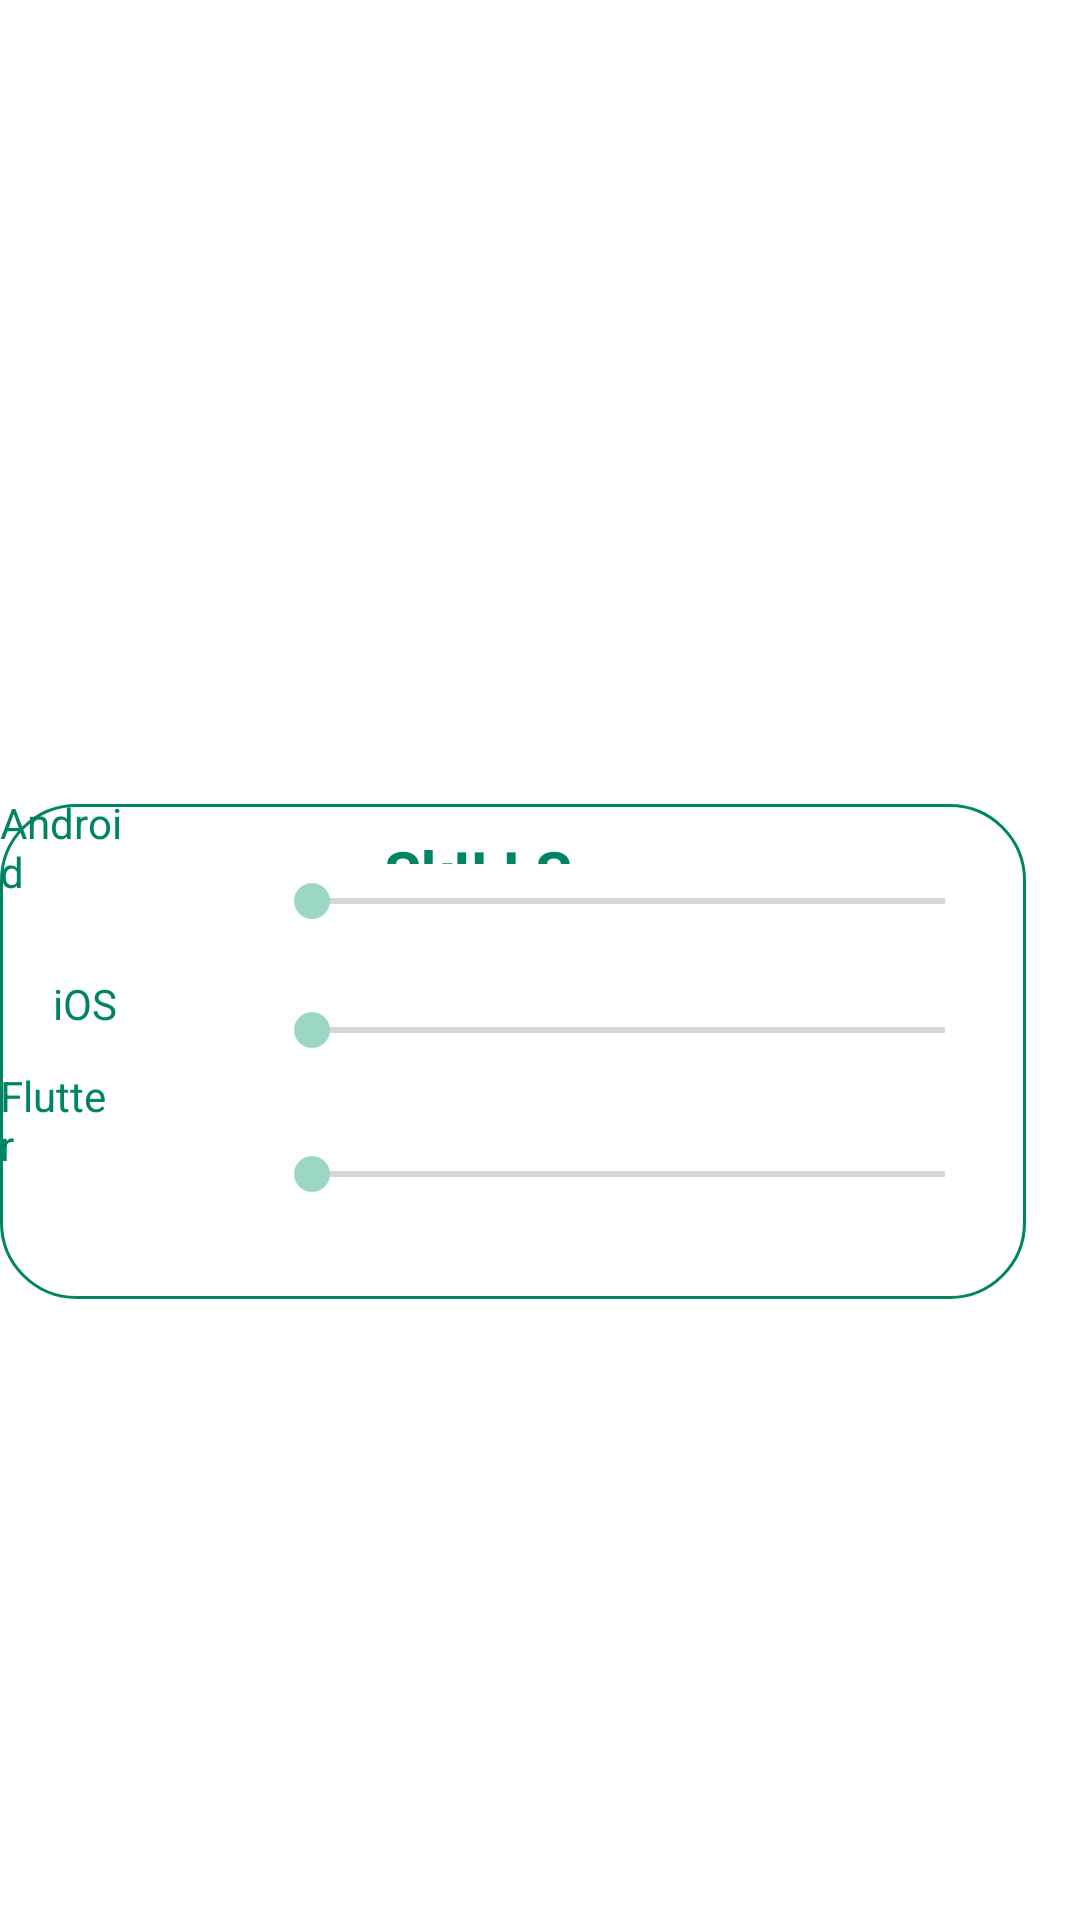

Android layout source for this screen:
<!-- AndroidManifest.xml: application theme Theme.ApplicationCurriculumVitae -->
<!-- res/layout/fragment_skills.xml -->
<?xml version="1.0" encoding="utf-8"?>
<FrameLayout xmlns:android="http://schemas.android.com/apk/res/android"
    xmlns:app="http://schemas.android.com/apk/res-auto"
    xmlns:tools="http://schemas.android.com/tools"
    android:layout_width="match_parent"
    android:layout_height="match_parent"
    tools:context=".Profile.SkillsFragment">

    <RelativeLayout
        android:layout_width="match_parent"
        android:layout_height="match_parent">

        <View
            android:id="@+id/myRectangleView4"
            android:layout_width="357dp"
            android:layout_height="184dp"
            android:layout_alignParentTop="true"
            android:layout_alignParentEnd="true"
            android:layout_alignParentBottom="true"
            android:layout_marginTop="268dp"
            android:layout_marginEnd="18dp"
            android:layout_marginBottom="207dp"
            android:background="@drawable/rectangle"
            tools:layout_editor_absoluteX="35dp"
            tools:layout_editor_absoluteY="36dp" />

        <TextView
            android:id="@+id/textView6"
            android:layout_width="71dp"
            android:layout_height="32dp"
            android:layout_alignTop="@+id/myRectangleView4"
            android:layout_alignParentEnd="true"
            android:layout_alignParentBottom="true"
            android:layout_marginTop="9dp"
            android:layout_marginEnd="161dp"
            android:layout_marginBottom="352dp"
            android:text="SkILLS"
            android:textColor="@color/purple_700"
            android:textSize="20dp"
            android:textStyle="bold" />

        <SeekBar
            android:id="@+id/android2"
            android:layout_width="357dp"
            android:layout_height="23dp"
            android:layout_alignParentEnd="true"
            android:layout_alignParentBottom="true"
            android:layout_marginStart="88dp"
            android:layout_marginTop="32dp"
            android:layout_marginEnd="29dp"
            android:layout_marginBottom="328dp"
            app:layout_constraintStart_toStartOf="parent" />

        <SeekBar
            android:id="@+id/ios2"
            android:layout_width="357dp"
            android:layout_height="23dp"
            android:layout_alignParentEnd="true"
            android:layout_alignParentBottom="true"
            android:layout_marginStart="88dp"
            android:layout_marginTop="32dp"
            android:layout_marginEnd="29dp"
            android:layout_marginBottom="285dp"
            app:layout_constraintEnd_toEndOf="parent"
            app:layout_constraintHorizontal_bias="0.0"
            app:layout_constraintStart_toStartOf="parent" />

        <TextView
            android:id="@+id/textV2iew4"
            android:layout_width="wrap_content"
            android:layout_height="wrap_content"
            android:layout_alignParentEnd="true"
            android:layout_alignParentBottom="true"
            android:layout_marginEnd="321dp"
            android:layout_marginBottom="249dp"
            android:text="Flutter"
            android:textColor="@color/purple_700"
            android:textSize="14dp" />

        <SeekBar
            android:id="@+id/flutter2"
            android:layout_width="357dp"
            android:layout_height="23dp"
            android:layout_alignParentEnd="true"
            android:layout_alignParentBottom="true"
            android:layout_marginStart="88dp"
            android:layout_marginTop="32dp"
            android:layout_marginEnd="29dp"
            android:layout_marginBottom="237dp"
            app:layout_constraintEnd_toEndOf="parent"
            app:layout_constraintHorizontal_bias="0.0"
            app:layout_constraintStart_toStartOf="parent" />

        <TextView
            android:id="@+id/textV2iew5"
            android:layout_width="wrap_content"
            android:layout_height="wrap_content"
            android:layout_alignParentEnd="true"
            android:layout_alignParentBottom="true"
            android:layout_marginEnd="321dp"
            android:layout_marginBottom="296dp"
            android:text="iOS"
            android:textColor="@color/purple_700"
            android:textSize="14dp" />

        <TextView
            android:id="@+id/textV2iew6"
            android:layout_width="wrap_content"
            android:layout_height="wrap_content"
            android:layout_alignParentEnd="true"
            android:layout_alignParentBottom="true"
            android:layout_marginEnd="319dp"
            android:layout_marginBottom="340dp"

            android:text="Android"
            android:textColor="@color/purple_700"
            android:textSize="14dp" />

    </RelativeLayout>
</FrameLayout>
<!-- resources referenced by this layout -->
<resources>
  <color name="purple_700">#008564</color>
  <!-- drawable rectangle (drawable-v24) -->
  <?xml version="1.0" encoding="utf-8"?>
  <shape
      xmlns:android="http://schemas.android.com/apk/res/android"
      android:shape="rectangle">
  
      <corners android:radius="25dp" />
      <solid android:color="@android:color/white" />
      <stroke
          android:width="1dip"
          android:color="@color/purple_700" />
  </shape>
  <style name="Theme.ApplicationCurriculumVitae" parent="Theme.MaterialComponents.DayNight.NoActionBar">
          
          <item name="colorPrimary">@color/purple_200</item>
          <item name="colorPrimaryVariant">@color/purple_700</item>
          <item name="colorOnPrimary">@color/white</item>
          
          <item name="colorSecondary">@color/teal_200</item>
          <item name="colorSecondaryVariant">@color/teal_700</item>
          <item name="colorOnSecondary">@color/black</item>
          
          <item name="android:statusBarColor" tools:targetApi="l">?attr/colorPrimaryVariant</item>
          
      </style>
  <color name="purple_200">#49B692</color>
  <color name="white">#7ee9c2</color>
  <color name="teal_200">#9cd7c5</color>
  <color name="teal_700">#6ca595</color>
  <color name="black">#cefff8</color>
</resources>
